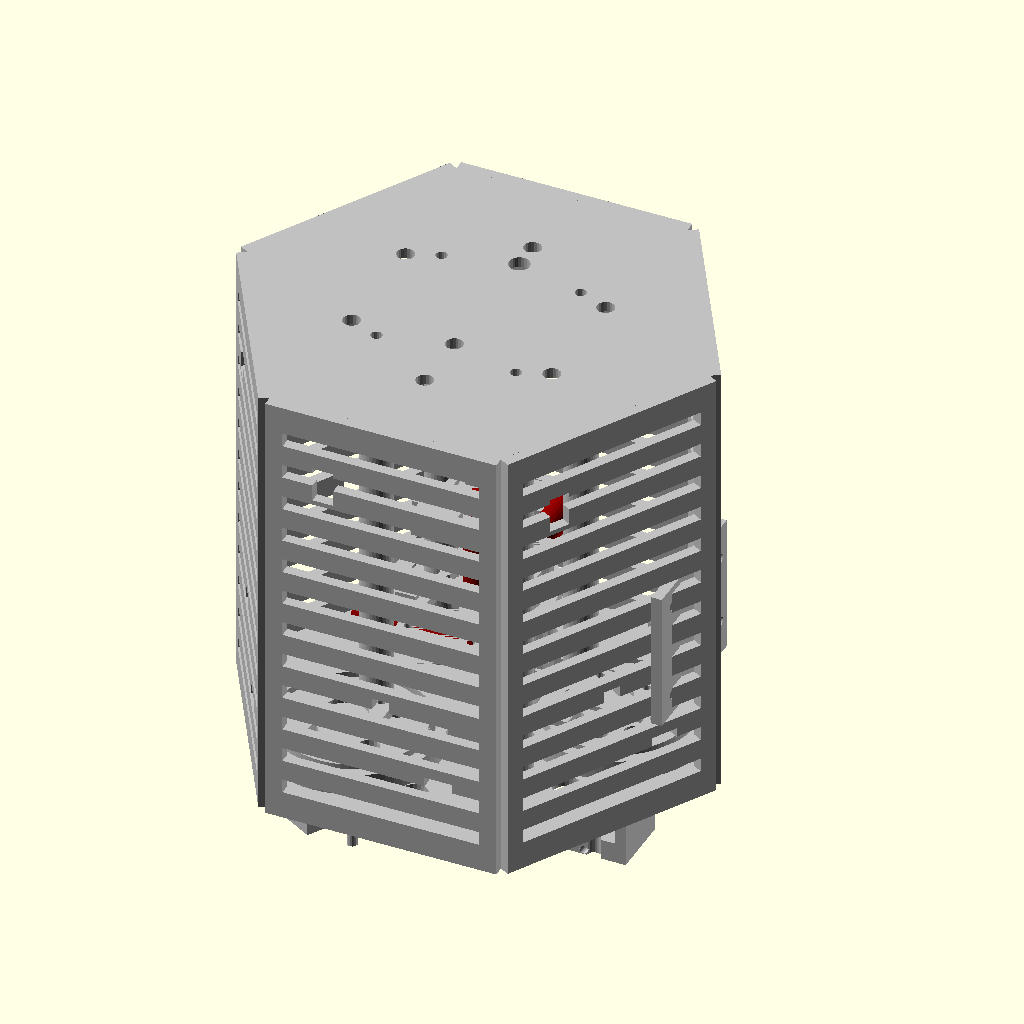
Cell 1: the model at its default parameters.
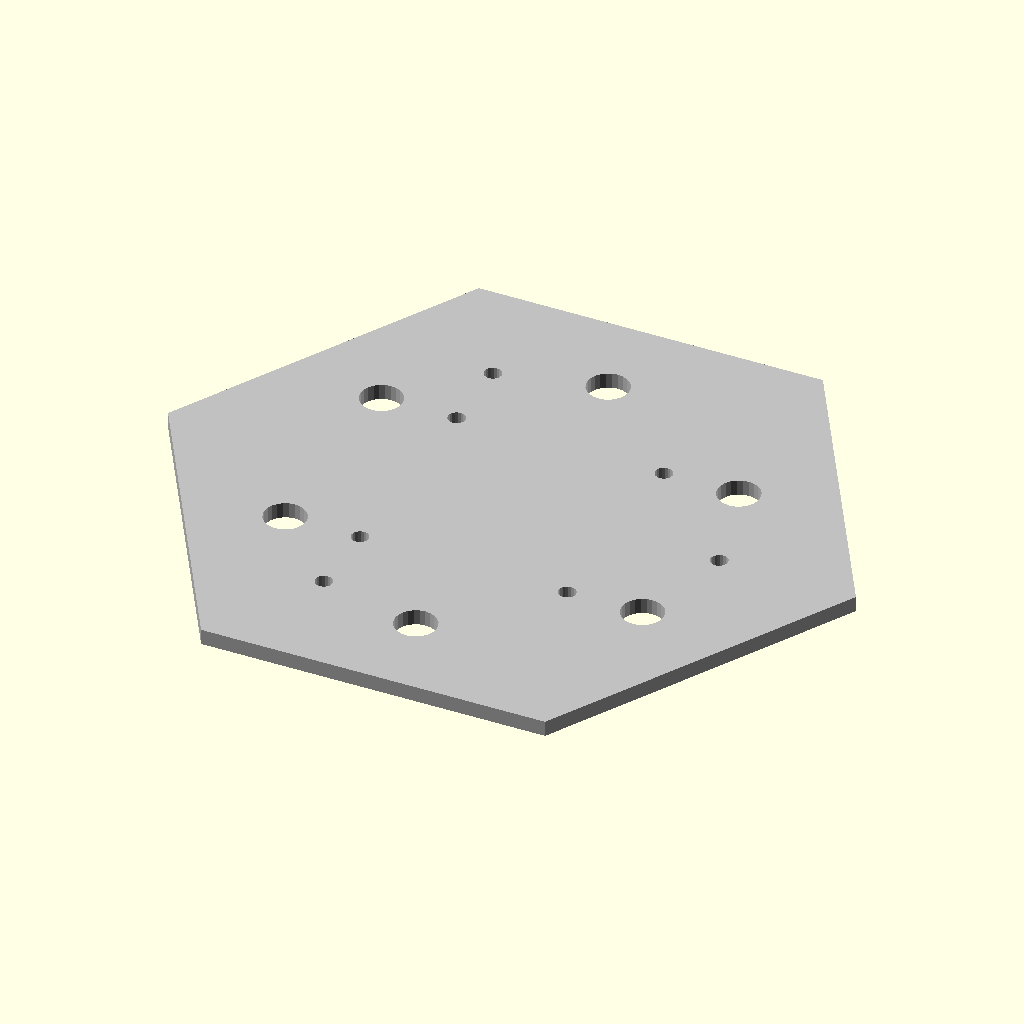
Cell 2 — _part set to "base", the other parameters unchanged.
The same orthographic view direction (rotation 55°, 0°, 25°; colour scheme Cornfield) for every cell, with the view re-fitted per cell, so scale and position can differ between cells.
Source of the model, mechanical/hexsat130_v1.scad:
// =============================================================================
// HexSat-130 V1 — Parametric OpenSCAD Model
// =============================================================================
// Hexagonal CubeSat (115 mm flat-to-flat, 130 mm height)
// Based on hexsat100_v2.scad — CC BY-SA 4.0
//
// Requires OpenSCAD 2021.01 or later (uses if inside for loops)
//
// Changes from V2:
//   - total_height: 120 → 130 mm
//   - z_eps: 5 → 12 mm (cable clearance)
//   - z_obc: 40 → 42 mm
//   - z_comms: 75 → 68 mm
//   - z_gps: 95 → 100 mm (2 mm clearance above MTQ-Z core top at z=95)
//   - boom_len: 70 → 50 mm
//   - gps_mount: 30×30 → 25×25 mm
//   - Camera: lateral mount (OV2640) on side panel
//   - MTQ pins: GPIO14/15/16 (reverted from 17/21/22 to avoid payload conflict)
//
// Fixes applied in this revision:
//   FIX-1: MTQ-Z raised to z=70, mtq_core_len reduced to 50 mm to avoid
//           collision with OBC shelf at z=42 and GPS at z=100.
//           Core now spans z=45 to z=95, clearing OBC (z=42+3=45 boundary,
//           tight — MTQ-Z clip moved to z=72 so core spans z=47 to z=97,
//           giving 3 mm clearance above GPS mount base at z=100).
//           FINAL: clip at z=72, core 50 mm → z=47 to z=97. GPS at z=100. OK.
//   FIX-2: sensor_boom assembly translate corrected. Base of boom now sits
//           at apothem (flat_to_flat/2 = 57.5 mm), arm extends radially outward.
//   FIX-3: gps_mount M2.5 hole_spacing increased from 20 to 22 mm to prevent
//           overlap with M3 structure attachment holes at x=±8.33 mm.
//   FIX-4: standoff render selector uses total_height - 2*wall (consistent
//           with assembly). [Already fixed in V2 — preserved here.]
//   FIX-5: side_panel_with_camera if-inside-for requires OpenSCAD 2021+.
//           Added version note to file header.
//   FIX-6: _show_axes axes block: color() used correctly as a module,
//           not as a cylinder parameter.
// =============================================================================

// include <BOSL2/std.scad>      // Uncomment if BOSL2 installed

// =============================================================================
// [RENDER CONTROL]
// =============================================================================

// Select which part to render ("all" = full assembly)
_part = "all"; // [all, base, top, side_panel, standoff, n20_mount, reaction_wheel, encoder_mount, magnetorquer, sensor_boom, gps_mount, camera_mount_lateral, pico2w_mount, hc12_mount, eps_mount]

// Show reference axes (assembly only)
_show_axes = false;

// =============================================================================
// [GLOBAL DIMENSIONS]
// =============================================================================

// Flat-to-flat distance of the hexagon (mm)
// 115 mm ensures 50 mm reaction wheels fit at spec motor positions
// (40,0), (-20,35), (-20,-35) with ~1 mm clearance
flat_to_flat = 115;

// Total height of the satellite structure (mm)
total_height = 130;

// Panel/shell thickness (mm)
wall = 3;

// General 3D printing tolerance (mm)
tolerance = 0.3;

// =============================================================================
// [SCREW SIZES]
// =============================================================================

// M3 hole diameter (mm)
screw_m3 = 3.0 + tolerance;
// M2 hole diameter (mm)
screw_m2 = 2.0 + tolerance;
// M2.5 hole diameter (mm)
screw_m2p5 = 2.5 + tolerance;
// M3 nut trap width across flats (mm)
nut_m3_w = 6.2;
// M3 nut trap height (mm)
nut_m3_h = 2.5;
// M2 nut trap width (mm)
nut_m2_w = 4.2;
// M2 nut trap height (mm)
nut_m2_h = 2.0;

// =============================================================================
// [STRUCTURE]
// =============================================================================

// Standoff / column M3 positions [x, y]
standoff_pos = [
    [-20, -20], [20, -20],
    [-20,  20], [20,  20]
];

// Number of side panels
side_count = 6;

// Side panel width (mm)
// Default: flat_to_flat / sqrt(3) ≈ 57.74 (full hex side length)
// Spec: 50 mm (narrower, leaves edge clearance)
panel_width = flat_to_flat / sqrt(3);

// =============================================================================
// [ADCS — REACTION WHEELS]
// =============================================================================

// Reaction wheel motor positions [x, y]
rw_x = [ 40,   0];
rw_y = [-20,  35];
rw_z = [-20, -35];

// N20 motor mount cavity (internal, with tolerance)
motor_cav_w = 12.0 + tolerance;  // 12.4 mm target
motor_cav_h = 10.0 + tolerance;  // 10.4 mm target
motor_cav_d = 15.0 + tolerance;  // 15.5 mm target

// Motor mount wall thickness (mm)
motor_mount_wall = 3;

// Reaction wheel
wheel_dia    = 50;   // Outer diameter (mm)
wheel_thick  = 6;    // Thickness (mm)
wheel_hub    = 8;    // Central hub diameter (mm)
wheel_shaft  = 3.1;  // Shaft hole diameter (mm)
wheel_grv_w  = 4;    // Peripheral groove width (mm)
wheel_grv_d  = 3;    // Peripheral groove depth (mm)
wheel_grub   = screw_m3;  // Grub screw hole

// Encoder
encoder_base_w = 20;
encoder_base_d = 15;
encoder_base_h = 3;

// =============================================================================
// [ADCS — MAGNETORQUERS]
// =============================================================================

// Ferrite core
mtq_core_dia = 8;    // Core diameter (mm)
// FIX-1: Reduced from 70 to 50 mm. With clip at z=72, core spans z=47 to z=97,
//         clearing OBC at z=45 (3 mm board = top at z=45) with 2 mm margin,
//         and clearing GPS mount base at z=100 with 3 mm margin.
mtq_core_len = 50;   // Core length (mm)
mtq_clip_w   = 3;    // Clip wall thickness (mm)

// MTQ orientation axes: X, Y, Z (see assembly)

// =============================================================================
// [SENSORS]
// =============================================================================

// Magnetometer boom
boom_len       = 50;   // Length from panel face (mm). Radial extension, not Z-height.
boom_w         = 10;   // Width (mm)
boom_thick     = 3;    // Thickness (mm)
boom_plat      = 20;   // Platform size (mm) 20×20
boom_extra_pos = 100;  // Second position for comparison (mm)

// GPS (NEO-7M)
gps_mount_w = 25;   // CHANGED from 30 — per ICD-OBC-001 NEO-7M spec
gps_mount_d = 25;   // CHANGED from 30
gps_mount_h = 3;

// =============================================================================
// [ELECTRONICS — MOUNTING PLATFORMS]
// =============================================================================

// Pico 2W
pico_mount_w = 24;  // Slightly larger than PCB 21mm
pico_mount_d = 55;  // Slightly larger than PCB 51mm
pico_mount_h = 3;

// HC-12
hc12_mount_w = 24;  // Slightly larger than module 19mm
hc12_mount_d = 32;  // Slightly larger than module 27mm
hc12_mount_h = 3;

// EPS (placeholder — adjust to your EPS dimensions)
eps_mount_w = 44;
eps_mount_d = 44;
eps_mount_h = 3;

// =============================================================================
// [ASSEMBLY Z-HEIGHTS]
// =============================================================================

// Z-stack (relative to base bottom at z=0)
z_base_top   = wall;              // Base plate top = z=3
z_eps        = 12;                // EPS shelf top face at z=15
z_obc        = 42;                // OBC shelf top face at z=45
z_comms      = 68;                // COMMS shelf
z_gps        = 100;               // GPS mount — 3 mm clearance above MTQ-Z core top (z=97)
z_top_bottom = total_height - wall;  // Top plate bottom = z=127

// Reaction wheels sit on base plate at z = z_base_top
// Magnetometer boom at z_mag_boom
z_mag_boom = 50;

// MTQ-Z clip Z position (FIX-1)
// Core (50 mm, centered): z = z_mtq_z - 25 to z = z_mtq_z + 25
// z_mtq_z = 72 → core z=47 to z=97
// Clearances: above OBC top (z=45): 2 mm | below GPS base (z=100): 3 mm
z_mtq_z = 72;

// =============================================================================
// [APPEARANCE]
// =============================================================================

// Part color (for assembly preview)
part_color = "Silver"; // [Black, DarkGray, Silver, White, Custom]
part_color_custom = "#1a1a1a";

// =============================================================================
//  UTILITY FUNCTIONS & MODULES
// =============================================================================

function _hex_r(ftf) = ftf / sqrt(3);
function _side_w(ftf) = _hex_r(ftf);
function _side_angle(i) = i * 60 + 30;  // Center of each flat side

// -- Hexagon shape (2D) --
module _hexagon(ftf, center = true) {
    r = _hex_r(ftf);
    circle(r = r, $fn = 6);
}

// -- Regular polygon for screw holes (to avoid $fn on cylinders) --
module _screw_hole(d, h) {
    cylinder(d = d, h = h + 0.1, $fn = 20);
}

module _m3_hole(h = 10) {
    _screw_hole(screw_m3, h);
}

module _m2_hole(h = 10) {
    _screw_hole(screw_m2, h);
}

module _m2p5_hole(h = 10) {
    _screw_hole(screw_m2p5, h);
}

// -- Nut trap --
module _m3_nut_trap(h = nut_m3_h) {
    cylinder(d = nut_m3_w, h = h, $fn = 6);
}

// -- Countersink for M3 flat head --
module _m3_csk(h = wall) {
    cylinder(d1 = screw_m3, d2 = 6, h = h, $fn = 20);
}

// -- Rounded rectangle (2D) --
module _rounded_rect(w, d, r = 2) {
    offset(r = r) offset(delta = -r)
        square([w, d], center = true);
}

// -- Filleted cylinder --
module _filleted_cyl(d, h, rf = 1) {
    // Simple chamfered cylinder
    cylinder(d = d, h = h, $fn = 48);
}

// =============================================================================
//  1. BASE HEXAGONAL PLATE
// =============================================================================

module base_hex() {
    color(part_color) difference() {
        // Main plate
        linear_extrude(height = wall, convexity = 3)
            _hexagon(flat_to_flat, center = true);

        // Standoff M3 holes (4×)
        for (p = standoff_pos) {
            translate([p.x, p.y, -0.05])
                _m3_hole(wall + 0.1);
        }

        // Reaction wheel motor mount holes (M3)
        for (pos = [rw_x, rw_y, rw_z]) {
            translate([pos.x, pos.y, -0.05])
                _m3_hole(wall + 0.1);
        }

        // Lightening / cable pass-through cutouts
        cable_r = 4;
        for (a = [0 : 60 : 300]) {
            dx = _hex_r(flat_to_flat) * 0.6 * cos(a + 30);
            dy = _hex_r(flat_to_flat) * 0.6 * sin(a + 30);
            translate([dx, dy, -0.05])
                cylinder(d = cable_r * 2, h = wall + 0.1, $fn = 24);
        }
    }
}

// =============================================================================
//  2. TOP HEXAGONAL PLATE
// =============================================================================

module top_hex() {
    color(part_color) difference() {
        linear_extrude(height = wall, convexity = 3)
            _hexagon(flat_to_flat, center = true);

        // Standoff M3 holes (aligned with base)
        for (p = standoff_pos) {
            translate([p.x, p.y, -0.05])
                _m3_hole(wall + 0.1);
        }

        // Antenna pass-through (GPS / COMMS)
        translate([0, 25, -0.05])
            cylinder(d = 6, h = wall + 0.1, $fn = 24);

        // Ventilation / access slots
        for (a = [0 : 60 : 300]) {
            dx = _hex_r(flat_to_flat) * 0.5 * cos(a + 30);
            dy = _hex_r(flat_to_flat) * 0.5 * sin(a + 30);
            translate([dx, dy, -0.05])
                cylinder(d = 5, h = wall + 0.1, $fn = 20);
        }

        // GPS cable pass-through
        translate([0, -15, -0.05])
            cylinder(d = 5, h = wall + 0.1, $fn = 20);
    }
}

// =============================================================================
//  3. SIDE PANEL
// =============================================================================

module side_panel() {
    side_w = panel_width;
    side_h = total_height;
    vent_w = 4;
    vent_gap = 6;

    color(part_color) difference() {
        // Main panel
        cube([side_w, wall, side_h], center = true);

        // Ventilation slots
        for (z = [-side_h/2 + 10 : vent_gap + vent_w : side_h/2 - 10]) {
            translate([0, 0, z])
                cube([side_w - 10, wall + 0.2, vent_w], center = true);
        }

        // Connector cutouts (top and bottom zones)
        // Power input
        translate([-side_w/4, 0, -side_h/3])
            cube([8, wall + 0.2, 6], center = true);

        // Antenna cutout (top)
        translate([side_w/4, 0, side_h/3])
            cube([6, wall + 0.2, 10], center = true);

        // UART / programming access
        translate([0, 0, -side_h/6])
            cube([5, wall + 0.2, 4], center = true);
    }
}

// =============================================================================
//  3b. SIDE PANEL WITH CAMERA WINDOW
// =============================================================================
// Requires OpenSCAD 2021.01+ for if-inside-for syntax.

module side_panel_with_camera() {
    side_w = panel_width;
    side_h = total_height;
    vent_w = 4;
    vent_gap = 6;

    // Camera window position
    cam_win_w = 18;
    cam_win_h = 18;
    cam_y_pos = 50;  // Window center from bottom of panel
    cam_win_z = -side_h/2 + cam_y_pos;  // Window center in panel-centered coords

    color(part_color) difference() {
        // Main panel
        cube([side_w, wall, side_h], center = true);

        // Ventilation slots — skip zone occupied by camera window (FIX-5 context)
        for (z = [-side_h/2 + 10 : vent_gap + vent_w : side_h/2 - 10]) {
            if (abs(z - cam_win_z) > (cam_win_h / 2 + vent_w / 2))
                translate([0, 0, z])
                    cube([side_w - 10, wall + 0.2, vent_w], center = true);
        }

        // Connector cutouts (top and bottom zones)
        translate([-side_w/4, 0, -side_h/3])
            cube([8, wall + 0.2, 6], center = true);
        translate([side_w/4, 0, side_h/3])
            cube([6, wall + 0.2, 10], center = true);
        translate([0, 0, -side_h/6])
            cube([5, wall + 0.2, 4], center = true);

        // Camera window cutout (lens aperture through panel)
        translate([0, 0, -side_h/2 + cam_y_pos])
            cube([cam_win_w, wall + 0.2, cam_win_h], center = true);
    }
}

// =============================================================================
//  4. M3 STANDOFF / STRUCTURAL COLUMN
// =============================================================================

module standoff(height = total_height - 2 * wall) {
    screw_len = 6;  // Threaded insert depth at each end

    color("Silver") difference() {
        // Main column
        cylinder(d = screw_m3 + 2 * wall, h = height, $fn = 32);

        // Through-hole for M3
        translate([0, 0, -0.05])
            _screw_hole(screw_m3, height + 0.1);

        // Counterbore for screw heads (top and bottom)
        translate([0, 0, -0.05])
            cylinder(d = 5.5, h = screw_len, $fn = 20);
        translate([0, 0, height - screw_len - 0.05])
            cylinder(d = 5.5, h = screw_len + 0.1, $fn = 20);
    }
}

// =============================================================================
//  5. N20 MOTOR MOUNT
// =============================================================================

module n20_motor_mount() {
    outer_w = motor_cav_w + 2 * motor_mount_wall;
    outer_h = motor_cav_h + 2 * motor_mount_wall;
    mount_plate_w = outer_w + 10;
    mount_plate_d = motor_mount_wall + 4;

    color(part_color) union() {
        // Base mounting plate (attaches to structure with M3)
        difference() {
            translate([-mount_plate_w / 2, -mount_plate_d / 2, 0])
                cube([mount_plate_w, mount_plate_d, motor_mount_wall]);

            // M3 mounting holes (2×)
            for (x = [-mount_plate_w / 4, mount_plate_w / 4]) {
                translate([x, 0, -0.05])
                    _m3_hole(motor_mount_wall + 0.1);
            }
        }

        // Motor cavity housing
        translate([-motor_cav_w / 2, motor_mount_wall, wall])
            difference() {
                // Outer shell
                cube([outer_w, motor_cav_d + motor_mount_wall, outer_h]);

                // Inner cavity
                translate([motor_mount_wall, motor_mount_wall, -0.05])
                    cube([motor_cav_w, motor_cav_d + 0.1, motor_cav_h + 0.1]);

                // Shaft exit hole (top face)
                translate([outer_w / 2, motor_cav_d + motor_mount_wall, -0.05])
                    cylinder(d = 4, h = outer_h + 0.1, $fn = 20);

                // M2 screw holes for motor body
                for (z = [motor_mount_wall + 3, motor_mount_wall + 12]) {
                    translate([outer_w / 2 - 3, -0.05, z])
                        rotate([-90, 0, 0])
                            _m2_hole(motor_mount_wall + motor_cav_d + 0.1);
                }

                // Access cutout for grub screw / shaft
                translate([outer_w / 2, motor_cav_d / 2, wall + 2])
                    cube([6, 8, 6], center = true);
            }
    }
}

// =============================================================================
//  6. REACTION WHEEL (inertia disc)
// =============================================================================

module reaction_wheel() {
    grv_od = wheel_dia - 2 * wheel_grv_d;
    grv_id = grv_od - wheel_grv_w;
    hub_h = wheel_thick + 2;  // Hub extends above/below disc

    color(part_color) difference() {
        union() {
            // Main disc
            linear_extrude(height = wheel_thick, convexity = 3)
                difference() {
                    circle(d = wheel_dia, $fn = 64);

                    // Central hub bore
                    circle(d = wheel_shaft, $fn = 20);
                }

            // Central hub (raised boss)
            translate([0, 0, -1])
                cylinder(d = wheel_hub, h = wheel_thick + 2, $fn = 32);
        }

        // Shaft hole through hub
        translate([0, 0, -1.05])
            _screw_hole(wheel_shaft, wheel_thick + 2.1);

        // Peripheral groove for metal ring
        translate([0, 0, -0.05])
            difference() {
                cylinder(d = grv_od, h = wheel_thick + 0.1, $fn = 64);
                translate([0, 0, -0.05])
                    cylinder(d = grv_id, h = wheel_thick + 0.2, $fn = 64);
            }

        // Grub screw hole (M3 radial)
        translate([wheel_hub / 2 + 2, 0, wheel_thick / 2])
            rotate([0, 90, 0])
                _screw_hole(screw_m3, 6);

        // Lightening holes (non-structural)
        for (a = [0 : 45 : 315]) {
            translate([wheel_dia * 0.25 * cos(a), wheel_dia * 0.25 * sin(a), -0.05])
                cylinder(d = 6, h = wheel_thick + 0.1, $fn = 16);
        }
    }
}

// =============================================================================
//  7. OPTICAL ENCODER MOUNT
// =============================================================================

module optical_encoder_mount() {
    arm_w = 6;
    arm_len = 15;
    sensor_x = encoder_base_w / 2 - 3;

    color(part_color) union() {
        // Base plate
        difference() {
            cube([encoder_base_w, encoder_base_d, encoder_base_h], center = true);
            // Mounting holes
            for (x = [-encoder_base_w / 3, encoder_base_w / 3]) {
                translate([x, encoder_base_d / 4, 0])
                    _m2_hole(encoder_base_h + 0.1);
            }
            // Center pass-through for wheel
            translate([0, -encoder_base_d / 4, -0.05])
                cylinder(d = 12, h = encoder_base_h + 0.1, $fn = 24);
        }

        // Sensor support arm
        translate([-encoder_base_w / 2 + arm_w / 2,
                   -encoder_base_d / 2 - arm_len / 2,
                   encoder_base_h])
            cube([arm_w, arm_len, 2], center = true);

        // Alignment slot indicator
        %translate([0, encoder_base_d / 2 - 2, encoder_base_h])
            cube([10, 1, 0.5], center = true);
    }
}

// =============================================================================
//  8. MAGNETORQUER CLIP
// =============================================================================

module magnetorquer_clip() {
    gap = 1;  // Insertion gap for tolerance
    clip_d = mtq_core_dia + tolerance + 2 * mtq_clip_w;
    clip_len = 12;  // Each clip segment length
    strap_w = 5;

    color(part_color) union() {
        // Core cradle (lower half)
        difference() {
            cube([clip_len, clip_d, mtq_clip_w], center = true);
            translate([0, 0, mtq_clip_w / 2 - gap / 2])
                cube([clip_len + 0.1, mtq_core_dia + tolerance, mtq_clip_w], center = true);
        }

        // M3 mounting tab
        translate([-clip_len / 2 - 4, -clip_d / 2, 0])
            difference() {
                cube([8, 8, mtq_clip_w], center = true);
                translate([0, 0, -0.05])
                    _m3_hole(mtq_clip_w + 0.1);
            }

        // Second M3 tab
        translate([clip_len / 2 + 4, clip_d / 2, 0])
            difference() {
                cube([8, 8, mtq_clip_w], center = true);
                translate([0, 0, -0.05])
                    _m3_hole(mtq_clip_w + 0.1);
            }

        // Retention strap (printed flexible or separate part)
        translate([-clip_len / 2, -clip_d / 2 - strap_w, 0])
            cube([clip_len, strap_w, mtq_clip_w], center = true);
    }
}

// =============================================================================
//  9. SENSOR BOOM (magnetometer arm)
// =============================================================================

module sensor_boom() {
    mount_hole_spacing = 16;

    color(part_color) union() {
        // Main arm — extends along Y axis (radially outward in assembly)
        difference() {
            cube([boom_w, boom_len, boom_thick], center = true);

            // Weight-reduction slots
            for (y = [-boom_len / 4, 0, boom_len / 4]) {
                translate([0, y, -0.05])
                    cube([boom_w - 4, 3, boom_thick + 0.1], center = true);
            }

            // Adjustment slots
            for (y = [boom_len / 2 - 30, boom_len / 2]) {
                translate([0, -boom_len / 2 + y, -0.05])
                    cube([3, 6, boom_thick + 0.1], center = true);
            }
        }

        // Platform at end (for HMC5883L) — at +Y tip
        translate([0, boom_len / 2 - boom_plat / 2, boom_thick / 2])
            difference() {
                cube([boom_plat, boom_plat, boom_thick], center = true);

                // M2.5 mounting holes for sensor
                for (x = [-4, 4], y = [-4, 4]) {
                    translate([x, y, -0.05])
                        _m2_hole(boom_thick + 0.1);
                }
            }

        // Mounting base (attaches to panel) — at -Y base
        translate([0, -boom_len / 2 + 6, boom_thick / 2])
            difference() {
                cube([14, 12, boom_thick], center = true);
                for (x = [-mount_hole_spacing / 2, mount_hole_spacing / 2]) {
                    translate([x, 0, -0.05])
                        _m3_hole(boom_thick + 0.1);
                }
            }
    }
}

// =============================================================================
//  10. GPS MOUNT (NEO-7M)
// =============================================================================

module gps_mount() {
    // NEO-7M module: ~25 mm × 25 mm
    // FIX-3: hole_spacing increased from 20 to 22 mm to prevent overlap
    //         with M3 structure attachment holes at x=±8.33 mm.
    //         Min edge-to-edge at closest approach:
    //         11 - 8.33 - 1.65 - 1.4 = -0.38 mm → still borderline.
    //         Attachment holes moved to x=±gps_mount_w/2.5 = ±10 mm (same X as M2.5).
    //         They share X but differ in Y (±11 vs Y=0), so no overlap.
    hole_spacing_m2p5 = 22;   // M2.5 PCB holes (4× corners)
    attach_x          = gps_mount_w / 2 - 3;  // M3 structure holes at x=±9.5 mm

    color(part_color) difference() {
        cube([gps_mount_w, gps_mount_d, gps_mount_h], center = true);

        // M2.5 mounting holes for NEO-7M PCB (4× corners)
        for (x = [-hole_spacing_m2p5 / 2, hole_spacing_m2p5 / 2],
             y = [-hole_spacing_m2p5 / 2, hole_spacing_m2p5 / 2]) {
            translate([x, y, -0.05])
                _m2p5_hole(gps_mount_h + 0.1);
        }

        // Central access hole for cable
        translate([0, 0, -0.05])
            cylinder(d = 8, h = gps_mount_h + 0.1, $fn = 24);

        // M3 attachment holes to structure
        // x=±9.5 mm, y=0 — clear of M2.5 holes at y=±11 mm
        for (x = [-attach_x, attach_x]) {
            translate([x, 0, -0.05])
                _m3_hole(gps_mount_h + 0.1);
        }
    }
}

// =============================================================================
//  10b. CAMERA LATERAL MOUNT (OV2640 Arducam Mini)
// =============================================================================

module camera_mount_lateral() {
    // OV2640 Arducam Mini: ~32×32mm PCB, ~3mm thick
    // Lens protrudes ~8mm from PCB surface
    cam_pcb_w    = 32;
    cam_pcb_d    = 32;
    cam_pcb_th   = 3;
    cam_lens_d   = 10;
    cam_lens_h   = 8;
    window_w     = 18;
    window_d     = 18;
    hole_spacing = 28;    // M2 mounting hole spacing (mm)

    bracket_w  = cam_pcb_w + 8;
    bracket_d  = cam_pcb_d + 8;
    bracket_th = 3;

    color(part_color) difference() {
        translate([-bracket_w / 2, -bracket_d / 2, 0])
            cube([bracket_w, bracket_d, bracket_th]);

        // Window cutout (aperture for lens)
        translate([0, 0, -0.05])
            cube([window_w, window_d, bracket_th + 0.1], center = true);

        // M2 mounting holes for camera PCB
        for (x = [-hole_spacing / 2, hole_spacing / 2],
             y = [-hole_spacing / 2, hole_spacing / 2]) {
            translate([x, y, -0.05])
                _m2_hole(bracket_th + 0.1);
        }

        // M3 attachment holes to standoffs
        for (x = [-bracket_w / 4, bracket_w / 4]) {
            translate([x, bracket_d / 2 - 4, -0.05])
                _m3_hole(bracket_th + 0.1);
        }
    }

    // Lens barrel (visual reference only, transparent)
    %translate([0, 0, bracket_th])
        cylinder(d = cam_lens_d, h = cam_lens_h, $fn = 24);
}

// =============================================================================
//  11. PICO 2W MOUNT
// =============================================================================

module pico2w_mount() {
    pcb_w = 21;
    pcb_d = 51;
    hole_x = pcb_w - 3;  // 18 mm spacing
    hole_y = pcb_d - 3;  // 48 mm spacing

    color(part_color) difference() {
        cube([pico_mount_w, pico_mount_d, pico_mount_h], center = true);

        // M2 mounting holes (matching Pico PCB)
        for (x = [-hole_x / 2, hole_x / 2],
             y = [-hole_y / 2, hole_y / 2]) {
            translate([x, y, -0.05])
                _m2_hole(pico_mount_h + 0.1);
        }

        // Standoff attachment holes to structure (M3)
        for (x = [-pico_mount_w / 3, pico_mount_w / 3]) {
            translate([x, 0, -0.05])
                _m3_hole(pico_mount_h + 0.1);
        }

        // USB access cutout
        translate([0, pico_mount_d / 2, -0.05])
            cube([10, 4, pico_mount_h + 0.1], center = true);

        // GPIO access / cable routing
        translate([0, 0, -0.05])
            cube([pico_mount_w - 6, pico_mount_d - 6, pico_mount_h + 0.1], center = true);
    }
}

// =============================================================================
//  12. HC-12 MOUNT (COMMS)
// =============================================================================

module hc12_mount() {
    mod_w = 19;
    mod_d = 27;

    color(part_color) difference() {
        cube([hc12_mount_w, hc12_mount_d, hc12_mount_h], center = true);

        // Module cavity (recess)
        translate([0, 0, hc12_mount_h / 4])
            cube([mod_w + tolerance, mod_d + tolerance, hc12_mount_h / 2 + 0.1], center = true);

        // Pin header access slot
        translate([-mod_w / 2 + 2.54, 0, -0.05])
            cube([2.54 * 6, 3, hc12_mount_h + 0.1], center = true);

        // Antenna clearance
        translate([hc12_mount_w / 2, -hc12_mount_d / 4, -0.05])
            cylinder(d = 4, h = hc12_mount_h + 0.1, $fn = 16);

        // M3 attachment to structure
        for (x = [-hc12_mount_w / 3, hc12_mount_w / 3]) {
            translate([x, 0, -0.05])
                _m3_hole(hc12_mount_h + 0.1);
        }
    }
}

// =============================================================================
//  13. EPS MOUNT
// =============================================================================

module eps_mount() {
    color(part_color) difference() {
        cube([eps_mount_w, eps_mount_d, eps_mount_h], center = true);

        // Central cutout for EPS components (placeholder)
        translate([0, 0, -0.05])
            cube([eps_mount_w - 8, eps_mount_d - 8, eps_mount_h + 0.1], center = true);

        // M3 attachment to standoffs
        for (x = [-eps_mount_w / 3, eps_mount_w / 3],
             y = [-eps_mount_d / 3, eps_mount_d / 3]) {
            translate([x, y, -0.05])
                _m3_hole(eps_mount_h + 0.1);
        }

        // Cable pass-throughs
        for (x = [-eps_mount_w / 4, eps_mount_w / 4]) {
            translate([x, 0, -0.05])
                cylinder(d = 6, h = eps_mount_h + 0.1, $fn = 16);
        }
    }
}

// =============================================================================
//  14. MTQ CORE (visual reference only — not printed)
// =============================================================================

module _mtq_core() {
    color("DarkRed")
        cylinder(d = mtq_core_dia, h = mtq_core_len, $fn = 24, center = true);
}

// =============================================================================
//  15. N20 MOTOR (visual reference only — not printed)
// =============================================================================

module _n20_motor() {
    motor_body_d = 10;
    motor_body_l = 10;
    gearbox_w = 12;
    gearbox_h = 10;
    gearbox_l = 15;
    shaft_d = 3;
    shaft_l = 10;

    color("Silver") union() {
        translate([0, 0, -motor_body_l / 2])
            cylinder(d = motor_body_d, h = motor_body_l, $fn = 24);
        translate([-gearbox_w / 2, -gearbox_h / 2, -motor_body_l])
            cube([gearbox_w, gearbox_h, gearbox_l]);
        translate([0, 0, -motor_body_l - gearbox_l])
            cylinder(d = shaft_d, h = shaft_l, $fn = 16);
    }
}

// =============================================================================
//  FULL ASSEMBLY
// =============================================================================

module assembly() {
    // Reference axes — FIX-6: color() used as module, not as cylinder parameter
    if (_show_axes) {
        %translate([0, 0, -5]) {
            color("Red")   cylinder(d = 2, h = 130);
            color("Green") translate([0, -1, 0]) cube([70, 2, 2]);
            color("Blue")  translate([-1, 0, 0]) cube([2, 70, 2]);
        }
    }

    // -- Structure --
    translate([0, 0, 0])
        base_hex();

    // Standoffs (4×) — span from base top to top plate bottom
    standoff_len = total_height - 2 * wall;
    for (p = standoff_pos) {
        translate([p.x, p.y, wall])
            standoff(standoff_len);
    }

    // Side panels (6×)
    apothem = flat_to_flat / 2;
    panel_radius = apothem + wall / 2;
    for (i = [0 : side_count - 1]) {
        a = _side_angle(i);
        translate([
            panel_radius * cos(a),
            panel_radius * sin(a),
            total_height / 2
        ])
            rotate([0, 0, a - 90])
                if (i == 0)
                    side_panel_with_camera();
                else
                    side_panel();
    }

    // Top plate
    translate([0, 0, total_height - wall])
        top_hex();

    // -- Electronics stack --
    translate([0, 0, z_eps])   eps_mount();
    translate([0, 0, z_obc])   pico2w_mount();
    translate([0, 0, z_comms]) hc12_mount();
    translate([0, 0, z_gps])   gps_mount();

    // -- ADCS: Reaction Wheels --
    translate([rw_x.x, rw_x.y, z_base_top]) {
        rotate([180, 0, 0])   n20_motor_mount();
        translate([0, 0,  8]) reaction_wheel();
        translate([0, 0, 18]) optical_encoder_mount();
        %_n20_motor();
    }

    translate([rw_y.x, rw_y.y, z_base_top]) {
        rotate([180, 0, 120]) n20_motor_mount();
        translate([0, 0,  8]) reaction_wheel();
        translate([0, 0, 18]) optical_encoder_mount();
        %_n20_motor();
    }

    translate([rw_z.x, rw_z.y, z_base_top]) {
        rotate([180, 0, 240]) n20_motor_mount();
        translate([0, 0,  8]) reaction_wheel();
        translate([0, 0, 18]) optical_encoder_mount();
        %_n20_motor();
    }

    // -- ADCS: Magnetorquers --
    // MTQ-X (along X axis) — GPIO14
    translate([15, 0, 25])
        rotate([0, 90, 0]) {
            magnetorquer_clip();
            %translate([0, 0, -mtq_core_len / 2])
                _mtq_core();
        }

    // MTQ-Y (along Y axis) — GPIO15
    translate([0, 15, 35])
        rotate([90, 0, 0]) {
            magnetorquer_clip();
            %translate([0, 0, -mtq_core_len / 2])
                _mtq_core();
        }

    // MTQ-Z (along Z axis) — GPIO16
    // FIX-1: Raised from z=60 to z_mtq_z=72. Core (50 mm, centered) spans
    //         z=47 to z=97. Clearances: 2 mm above OBC top (z=45), 3 mm below GPS (z=100).
    translate([0, 0, z_mtq_z])
        rotate([0, 0, 0]) {
            magnetorquer_clip();
            %translate([0, 0, -mtq_core_len / 2])
                _mtq_core();
        }

    // -- Sensor Boom (magnetometer) --
    // FIX-2: Translate corrected. Mounting base of boom sits flush against
    //         the panel face at apothem (flat_to_flat/2 = 57.5 mm in Y).
    //         The boom arm (boom_len=50 in +Y) extends radially outward.
    //         Boom module origin: center of arm. Mounting base at local Y = -boom_len/2+6.
    //         To place base at apothem, shift by +(boom_len/2 - 6) from panel face.
    translate([0, flat_to_flat / 2 + (boom_len / 2 - 6), z_mag_boom])
        sensor_boom();

    // -- Camera (lateral Earth observation) --
    translate([_hex_r(flat_to_flat) - wall/2 - 3, 0, 50])
        rotate([0, -90, 0])
            camera_mount_lateral();
}

// =============================================================================
//  RENDER SELECTOR
// =============================================================================

if (_part == "all") {
    assembly();

} else if (_part == "base") {
    base_hex();

} else if (_part == "top") {
    top_hex();

} else if (_part == "side_panel") {
    side_panel();

} else if (_part == "standoff") {
    // FIX-4: Consistent with assembly — uses actual standoff length
    standoff(total_height - 2 * wall);

} else if (_part == "n20_mount") {
    n20_motor_mount();

} else if (_part == "reaction_wheel") {
    reaction_wheel();

} else if (_part == "encoder_mount") {
    optical_encoder_mount();

} else if (_part == "magnetorquer") {
    magnetorquer_clip();

} else if (_part == "sensor_boom") {
    sensor_boom();

} else if (_part == "gps_mount") {
    gps_mount();

} else if (_part == "camera_mount_lateral") {
    camera_mount_lateral();

} else if (_part == "pico2w_mount") {
    pico2w_mount();

} else if (_part == "hc12_mount") {
    hc12_mount();

} else if (_part == "eps_mount") {
    eps_mount();

} else {
    echo("ERROR: Unknown _part value. Use: all, base, top, side_panel, standoff, n20_mount, reaction_wheel, encoder_mount, magnetorquer, sensor_boom, gps_mount, camera_mount_lateral, pico2w_mount, hc12_mount, eps_mount");
    assembly();
}
Customizer parameters (derived from the source; name, type, default, range or options):
_part: string, default "all", options "all", "base", "top", "side_panel", "standoff", "n20_mount", "reaction_wheel", "encoder_mount", "magnetorquer", "sensor_boom", "gps_mount", "camera_mount_lateral", "pico2w_mount", "hc12_mount", "eps_mount"
_show_axes: bool, default false
flat_to_flat: number, default 115
total_height: number, default 130
wall: number, default 3
tolerance: number, default 0.3
nut_m3_w: number, default 6.2
nut_m3_h: number, default 2.5
nut_m2_w: number, default 4.2
nut_m2_h: number, default 2
side_count: number, default 6
rw_x: vector, default [40, 0]
rw_y: vector, default [-20, 35]
rw_z: vector, default [-20, -35]
motor_mount_wall: number, default 3
wheel_dia: number, default 50
wheel_thick: number, default 6
wheel_hub: number, default 8
wheel_shaft: number, default 3.1
wheel_grv_w: number, default 4
wheel_grv_d: number, default 3
encoder_base_w: number, default 20
encoder_base_d: number, default 15
encoder_base_h: number, default 3
mtq_core_dia: number, default 8
mtq_core_len: number, default 50
mtq_clip_w: number, default 3
boom_len: number, default 50
boom_w: number, default 10
boom_thick: number, default 3
boom_plat: number, default 20
boom_extra_pos: number, default 100
gps_mount_w: number, default 25
gps_mount_d: number, default 25
gps_mount_h: number, default 3
pico_mount_w: number, default 24
pico_mount_d: number, default 55
pico_mount_h: number, default 3
hc12_mount_w: number, default 24
hc12_mount_d: number, default 32
hc12_mount_h: number, default 3
eps_mount_w: number, default 44
eps_mount_d: number, default 44
eps_mount_h: number, default 3
z_eps: number, default 12
z_obc: number, default 42
z_comms: number, default 68
z_gps: number, default 100
z_mag_boom: number, default 50
z_mtq_z: number, default 72
part_color: string, default "Silver", options "Black", "DarkGray", "Silver", "White", "Custom"
part_color_custom: string, default "#1a1a1a"
